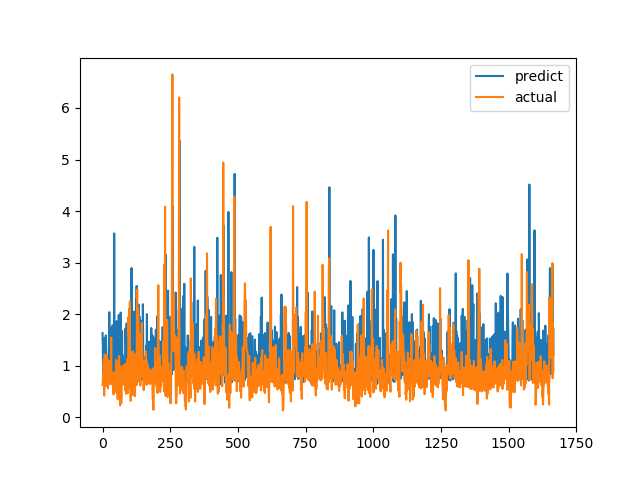

The file beside this chart, header and first rows:
predict, actual
1.633, 0.6238
1.381, 0.6915
0.9049, 0.8558
0.7941, 0.7094
0.7893, 1.015
0.9658, 1.116
1.005, 0.4183
1.538, 1.002
1.159, 1.219
1.211, 1.143
0.7165, 0.6528
0.818, 0.6747
1.587, 0.601
1.481, 0.6695
1.19, 0.6538
0.8476, 0.7814
0.93, 1.206
1.079, 0.8469
0.8477, 0.8286
0.9437, 0.6482
0.6885, 0.5624
0.7521, 0.7183
0.7458, 1.1
0.686, 0.9542
1.424, 0.729
2.038, 0.6694
0.8914, 0.8631
1.013, 0.6465
0.7493, 0.8223
1.727, 0.9236
0.8862, 0.8301
1.287, 1.067
0.7544, 1.546
0.8896, 0.6827
0.7759, 0.6386
0.8174, 0.6464
0.7055, 0.6881
1.783, 0.7274
1.189, 0.65
1.628, 0.8694
0.8413, 0.4409
0.9162, 0.4519
1.03, 0.7575
3.566, 0.4952
1.038, 0.6851
0.7979, 0.7244
0.7037, 0.8654
1.182, 0.74
1.058, 0.8071
0.8137, 0.8204
0.7974, 1.114
1.107, 1.109
1.865, 0.4751
1.309, 1.039
1.009, 0.9458
1.064, 0.7878
0.968, 0.3505
0.7886, 0.9368
0.7694, 0.9868
0.9991, 0.647
... 1,607 more rows
